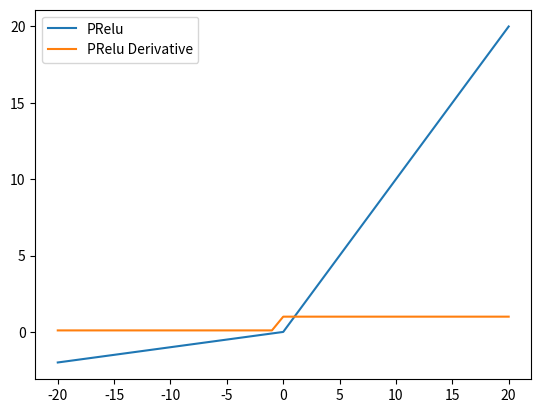

Write Python code to recreate this figure.
#!/usr/bin/env python
# coding: utf-8

# In[ ]:


import numpy as np
import matplotlib.pyplot as plt

z=np.arange(-20,21,1)
def PRelu(z):
    def prelu(z,alpha):
        if(z<0):
            return(alpha*z)
        else:
            return z
    def derivative_prelu(z,alpha):
        if(z<0):
            return alpha
        else:
            return 1 
        
    f=[prelu(i,alpha=0.1) for i in z]
    df=[derivative_prelu(i,alpha=0.1) for i in z]
    #return f

    plt.plot(z,f)
    plt.plot(z,df)
    plt.legend(["PRelu", "PRelu Derivative"])
    plt.show()
    
PRelu(z)

